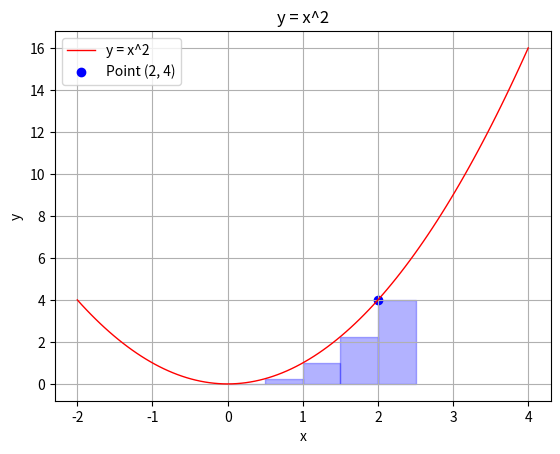

This chart was generated by the following Python code:
import matplotlib.pyplot as plt
import numpy as np

print("M11105102 王菁")

def f(x):  # 宣告題目的圖形
    return x ** 2


# 寫出起始點與終點
start = 0
end = 2

# 定義區分的塊數
n = 4 #切幾份=n值
dx = (end - start) / n  # 每塊x的寬度

area = 0  # 初始化面積=0

# 繪製圖面
x = np.linspace(-2, 4, 100)  # 生成100個點 -2~4之間的x點 (-2~4之間生成100個點) #越多線越滑順
y = f(x)
plt.plot(x, y, 'r', linewidth=1, label='y = x^2')  # x,y點
plt.grid(True) #顯示格線
# 計算面積


for i in range(n +1):  # 結尾的那一次也計算
    xi = start + dx * i
    print(f"xi= {xi}")
    yi = f(xi)
    print(f"yi= {yi}")
    print(f"old area = {area}")
    area += yi * dx
    print(f"new area = {area}")
    rect = plt.Rectangle((xi, 0), dx, yi, color='b', alpha=0.3)
    plt.gca().add_patch(rect)

print(f"總面積為:{area}")
plt.scatter(2, 4, color='blue', label='Point (2, 4)')

plt.xlabel('x') #設定水平標
plt.ylabel('y') #設定垂直標
plt.legend()
plt.title('y = x^2') # 設定標題

plt.show()




###################################### 自己計算part ######################################

#
# x0 = 0
# y0 = f(x0)
# area0 = y0* dx
# print(f"x0={x0}, y0={y0}, area0={area0}")
#
# x1 = 0.5
# y1 = f(x1)
# area1 = y1 * dx
# print(f"x1={x1}, y1={y1}, area1={area1}")
#
# x2 = 1.0
# y2 = f(x2)
# area2 = y2 * dx
# print(f"x2={x2}, y2={y2}, area2={area2}")
#
# x3 = 1.5
# y3 = f(x3)
# area3 = y3 * dx
# print(f"x3={x3}, y3={y3}, area3={area3}")
#
# x4 = 2.0
# y4 = f(x4)
# area4 = y4 * dx
# print(f"x4={x4}, y4={y4}, area4={area4}")
# print(f"from 0 to 2 's area is = {area0+area1+area2+area3+area4}")

# print(range(n))